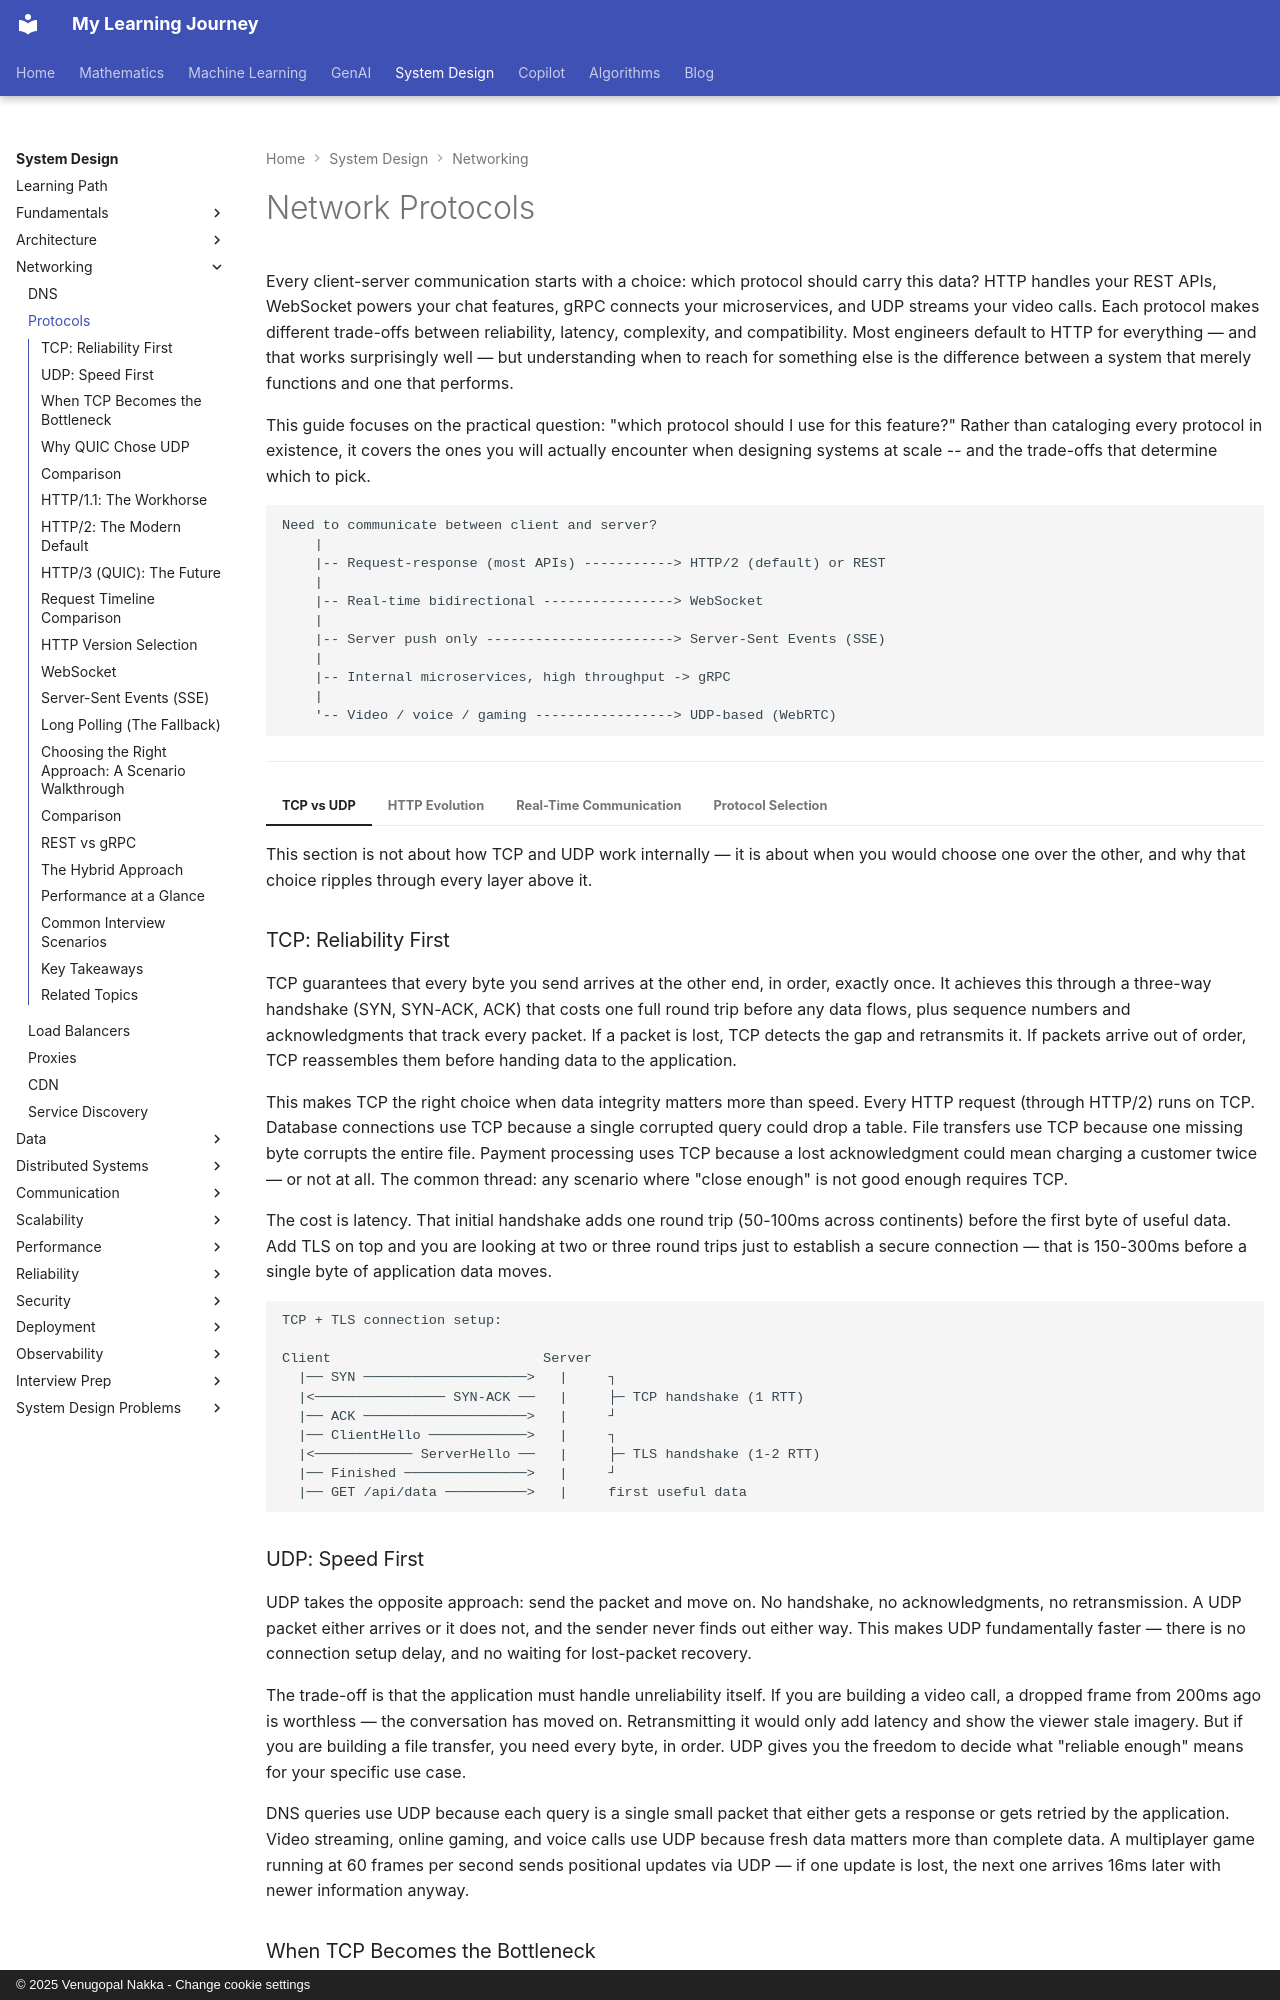

repository: nvgr-GenAI/my-learning · page: system-design/networking/protocols/index.html · generator: mkdocs · copyright: © 2025 Venugopal Nakka - Change cookie settings

# Network Protocols

Every client-server communication starts with a choice: which protocol should carry this data? HTTP handles your REST APIs, WebSocket powers your chat features, gRPC connects your microservices, and UDP streams your video calls. Each protocol makes different trade-offs between reliability, latency, complexity, and compatibility. Most engineers default to HTTP for everything — and that works surprisingly well — but understanding when to reach for something else is the difference between a system that merely functions and one that performs.

This guide focuses on the practical question: "which protocol should I use for this feature?" Rather than cataloging every protocol in existence, it covers the ones you will actually encounter when designing systems at scale -- and the trade-offs that determine which to pick.

```
Need to communicate between client and server?
    |
    |-- Request-response (most APIs) -----------> HTTP/2 (default) or REST
    |
    |-- Real-time bidirectional ----------------> WebSocket
    |
    |-- Server push only -----------------------> Server-Sent Events (SSE)
    |
    |-- Internal microservices, high throughput -> gRPC
    |
    '-- Video / voice / gaming -----------------> UDP-based (WebRTC)
```

---

=== "TCP vs UDP"

    This section is not about how TCP and UDP work internally — it is about when you would choose one over the other, and why that choice ripples through every layer above it.

    ### TCP: Reliability First

    TCP guarantees that every byte you send arrives at the other end, in order, exactly once. It achieves this through a three-way handshake (SYN, SYN-ACK, ACK) that costs one full round trip before any data flows, plus sequence numbers and acknowledgments that track every packet. If a packet is lost, TCP detects the gap and retransmits it. If packets arrive out of order, TCP reassembles them before handing data to the application.

    This makes TCP the right choice when data integrity matters more than speed. Every HTTP request (through HTTP/2) runs on TCP. Database connections use TCP because a single corrupted query could drop a table. File transfers use TCP because one missing byte corrupts the entire file. Payment processing uses TCP because a lost acknowledgment could mean charging a customer twice — or not at all. The common thread: any scenario where "close enough" is not good enough requires TCP.

    The cost is latency. That initial handshake adds one round trip (50-100ms across continents) before the first byte of useful data. Add TLS on top and you are looking at two or three round trips just to establish a secure connection — that is 150-300ms before a single byte of application data moves.

    ```
    TCP + TLS connection setup:

    Client                          Server
      |── SYN ────────────────────>   |     ┐
      |<──────────────── SYN-ACK ──   |     ├─ TCP handshake (1 RTT)
      |── ACK ────────────────────>   |     ┘
      |── ClientHello ────────────>   |     ┐
      |<──────────── ServerHello ──   |     ├─ TLS handshake (1-2 RTT)
      |── Finished ───────────────>   |     ┘
      |── GET /api/data ──────────>   |     first useful data
    ```

    ### UDP: Speed First

    UDP takes the opposite approach: send the packet and move on. No handshake, no acknowledgments, no retransmission. A UDP packet either arrives or it does not, and the sender never finds out either way. This makes UDP fundamentally faster — there is no connection setup delay, and no waiting for lost-packet recovery.

    The trade-off is that the application must handle unreliability itself. If you are building a video call, a dropped frame from 200ms ago is worthless — the conversation has moved on. Retransmitting it would only add latency and show the viewer stale imagery. But if you are building a file transfer, you need every byte, in order. UDP gives you the freedom to decide what "reliable enough" means for your specific use case.

    DNS queries use UDP because each query is a single small packet that either gets a response or gets retried by the application. Video streaming, online gaming, and voice calls use UDP because fresh data matters more than complete data. A multiplayer game running at 60 frames per second sends positional updates via UDP — if one update is lost, the next one arrives 16ms later with newer information anyway.

    ### When TCP Becomes the Bottleneck

    Consider a video streaming service serving 4K content. Each second of 4K video is roughly 15-25 megabits. If a single TCP packet is lost, TCP's congestion control algorithm slows the entire connection — not just the lost packet's stream — potentially causing the video to buffer. The user sees a spinner, and a study by **Akamai** found that a 2-second delay in video start time increases abandonment by 6%. This is why Netflix, YouTube, and Twitch all use adaptive bitrate streaming over HTTP (which runs on TCP) but are actively migrating to QUIC/HTTP/3, which eliminates this connection-level stalling.
